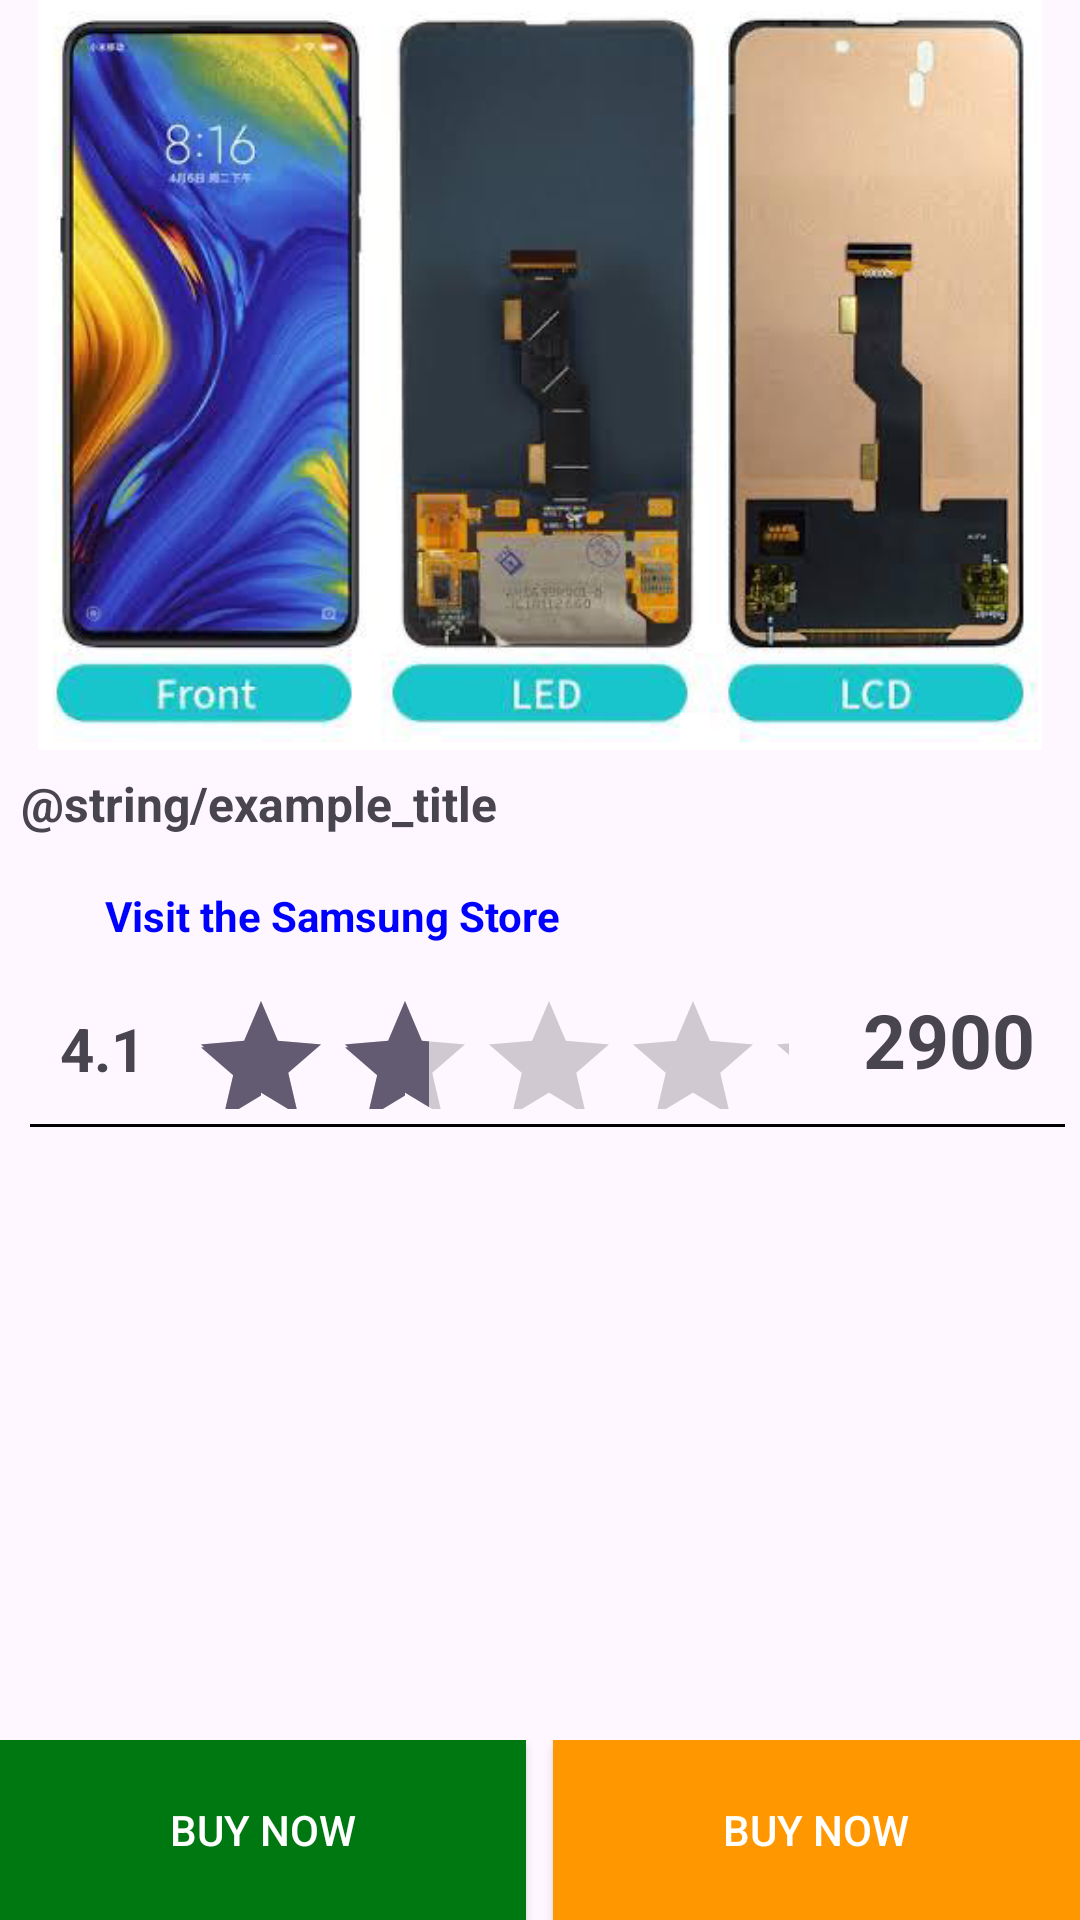

This screen was rendered from an Android layout file. Write that file and the resources it references.
<!-- AndroidManifest.xml: application theme Theme.Mobile_shop_ui -->
<!-- res/layout/activity_item_view.xml -->
<?xml version="1.0" encoding="utf-8"?>
<androidx.constraintlayout.widget.ConstraintLayout xmlns:android="http://schemas.android.com/apk/res/android"
    xmlns:app="http://schemas.android.com/apk/res-auto"
    xmlns:tools="http://schemas.android.com/tools"
    android:layout_width="match_parent"
    android:layout_height="match_parent"
    tools:context=".itemVIew">

    <ImageView
        android:id="@+id/showImages"
        android:layout_width="match_parent"
        android:layout_height="250dp"
        android:src="@drawable/folder"
        app:layout_constraintTop_toTopOf="parent"
        app:layout_constraintRight_toRightOf="parent"
        app:layout_constraintLeft_toLeftOf="parent"/>

    <TextView
        android:id="@+id/productTitle"
        android:layout_width="match_parent"
        android:layout_height="wrap_content"
        android:text="@string/example_title"
        android:textSize="16sp"
        android:padding="7dp"
        android:textStyle="bold"
        android:lineHeight="24sp"
        app:layout_constraintTop_toBottomOf="@id/showImages"
        app:layout_constraintRight_toRightOf="@id/showImages"
        app:layout_constraintLeft_toLeftOf="@id/showImages"
        />

    <TextView
        android:id="@+id/linkcompanies"
        android:layout_width="wrap_content"
        android:layout_height="wrap_content"
        android:text="Visit the Samsung Store"
        app:layout_constraintTop_toBottomOf="@id/productTitle"
        app:layout_constraintLeft_toLeftOf="@id/productTitle"
        android:layout_marginStart="35dp"
        android:layout_marginTop="10dp"
        android:textColor="@color/blue"
        android:textStyle="bold"
        />

    <LinearLayout
        android:id="@+id/starRating"
        android:layout_width="match_parent"
        android:layout_height="40dp"
        android:orientation="horizontal"
        android:layout_marginTop="15dp"
        app:layout_constraintTop_toBottomOf="@id/linkcompanies"
        app:layout_constraintRight_toRightOf="parent"
        app:layout_constraintLeft_toLeftOf="parent">

        <TextView
            android:id="@+id/ratingValue"
            android:layout_width="wrap_content"
            android:layout_height="match_parent"
            android:text="4.1"
            android:layout_weight=".2"
            android:gravity="center_vertical"
            android:layout_marginStart="20dp"
            android:textStyle="bold"
            android:textSize="20sp"
            />

        <RatingBar
            android:id="@+id/ratingBar"
            android:layout_width="200dp"
            android:layout_height="wrap_content"
            android:rating="2"
            android:layout_weight="0"
            android:layout_marginStart="10dp"/>

        <TextView
            android:layout_width="wrap_content"
            android:layout_height="match_parent"
            android:text="2900"
            android:layout_weight="1"
            android:textSize="25sp"
            android:textStyle="bold"
            android:gravity="end"
            android:layout_marginEnd="15dp"
            />

    </LinearLayout>

    <View
        android:id="@+id/lineView"
        android:layout_width="match_parent"
        android:layout_height="1dp"
        app:layout_constraintTop_toBottomOf="@id/starRating"
        android:layout_marginTop="5dp"
        android:layout_marginStart="10dp"
        android:layout_marginEnd="5dp"
        android:background="@color/black"
        />

    <LinearLayout
        android:layout_width="match_parent"
        android:layout_height="60dp"
        android:orientation="horizontal"
        app:layout_constraintBottom_toBottomOf="parent"
        app:layout_constraintRight_toRightOf="parent"
        app:layout_constraintLeft_toLeftOf="parent">

        <androidx.appcompat.widget.AppCompatButton
            android:layout_width="0dp"
            android:layout_height="match_parent"
            android:layout_weight="1"
            android:text="Buy Now"
            android:textColor="@color/white"
            android:layout_marginEnd="9dp"
            android:background="@color/green"/>

        <androidx.appcompat.widget.AppCompatButton
            android:layout_width="0dp"
            android:layout_height="match_parent"
            android:layout_weight="1"
            android:text="Buy Now"
            android:textColor="@color/white"
            android:background="@color/orange"/>

    </LinearLayout>

</androidx.constraintlayout.widget.ConstraintLayout>
<!-- resources referenced by this layout -->
<resources>
  <color name="black">#FF000000</color>
  <color name="blue">#0000FF</color>
  <color name="green">#007812</color>
  <color name="orange">#FF9800</color>
  <color name="white">#FFFFFFFF</color>
  <!-- drawable folder: png bitmap (drawable, 199075 bytes) -->
  <style name="Theme.Mobile_shop_ui" parent="Base.Theme.Mobile_shop_ui" />
  <style name="Base.Theme.Mobile_shop_ui" parent="Theme.Material3.DayNight.NoActionBar">
          
          
      </style>
</resources>
